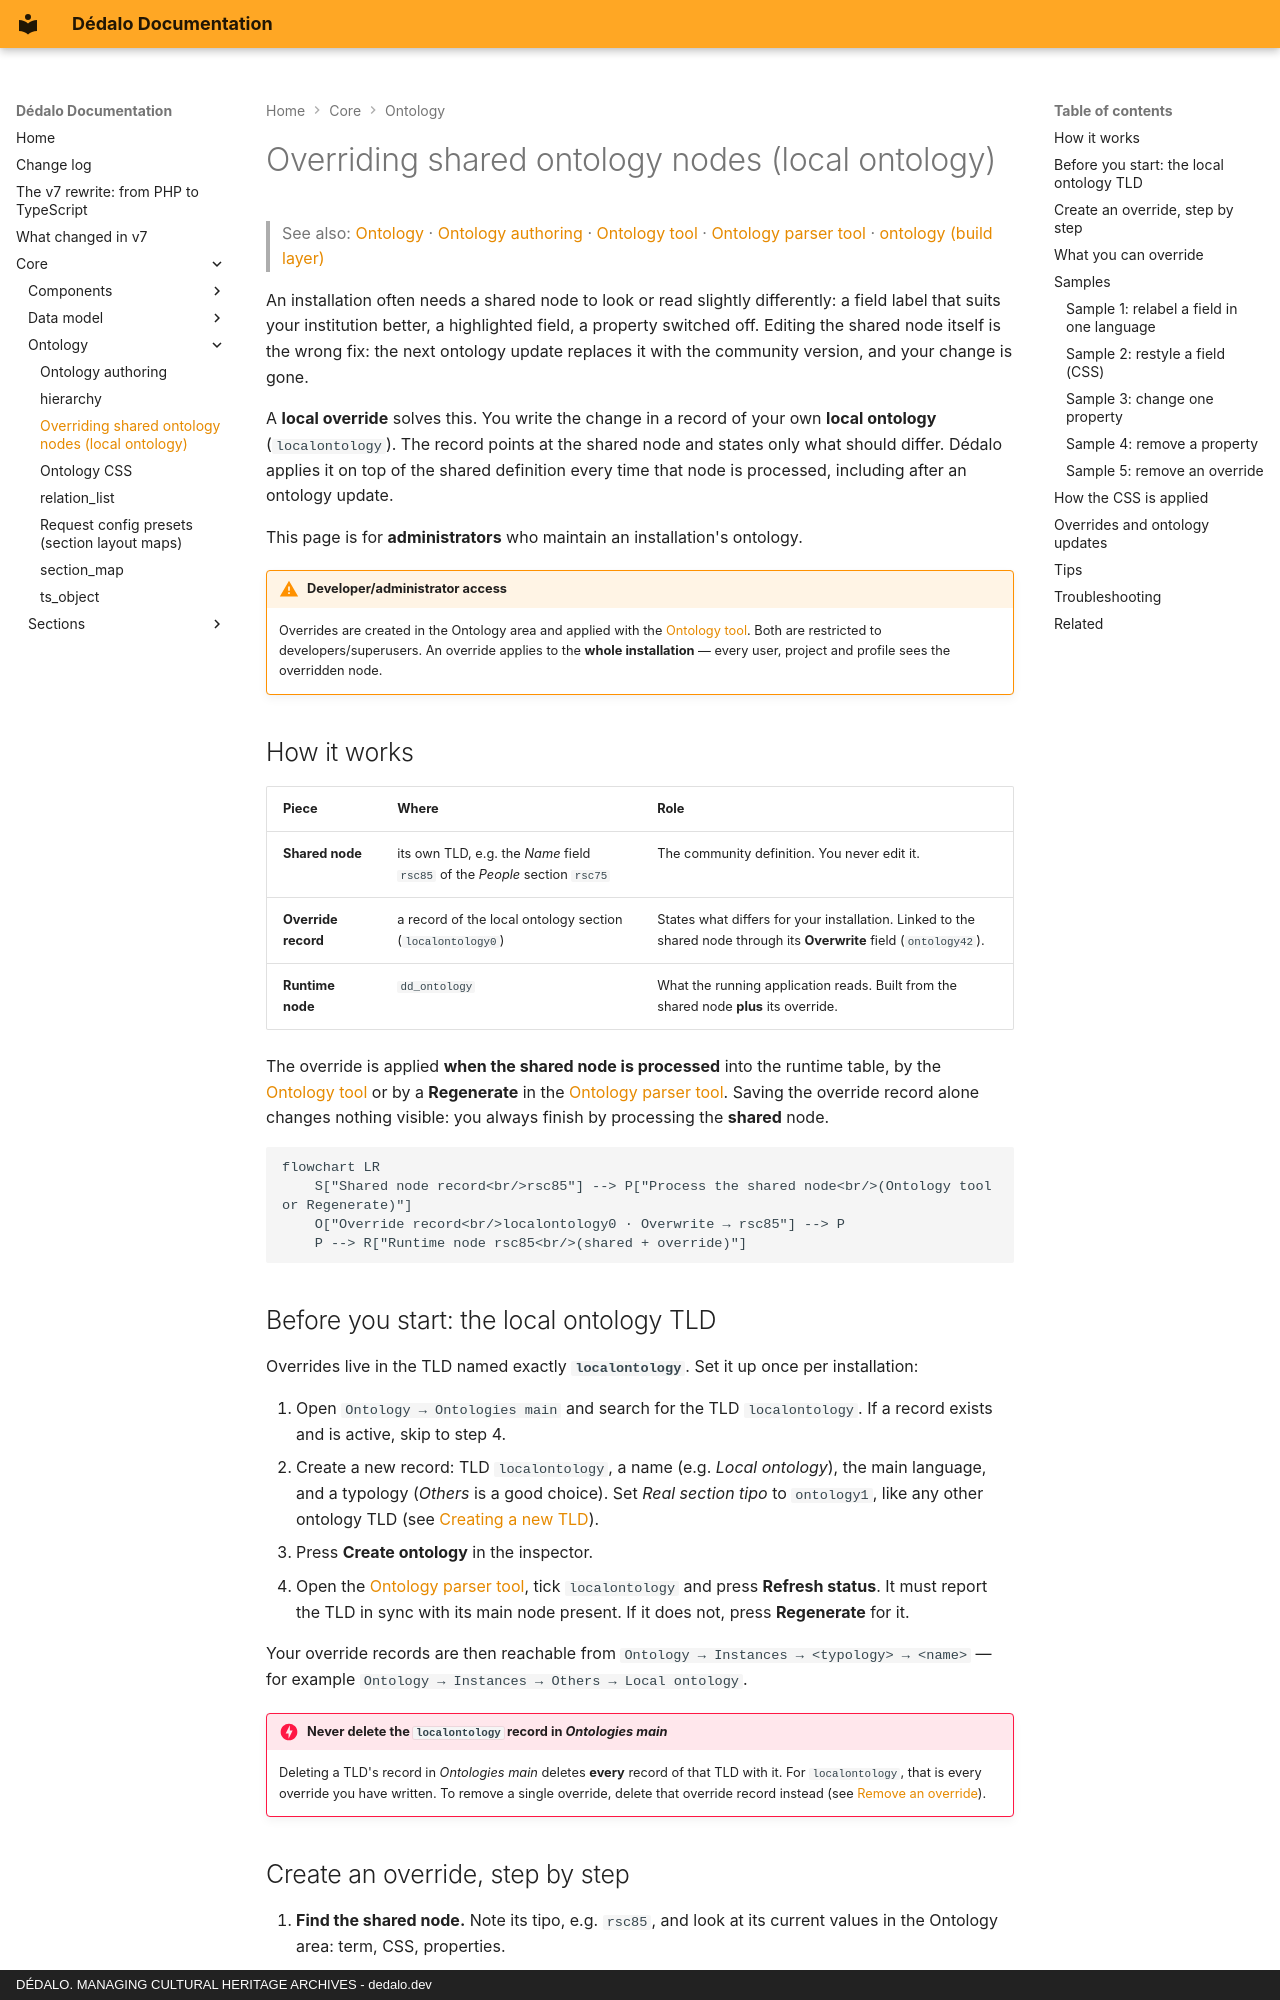

repository: dedalia-org/dedalo · page: core/ontology/local_ontology_overrides/index.html · generator: mkdocs · copyright: DÉDALO. MANAGING CULTURAL HERITAGE ARCHIVES - dedalo.dev

# Overriding shared ontology nodes (local ontology)

> See also: [Ontology](index.md) · [Ontology authoring](authoring.md) · [Ontology tool](../../using/tools/using_ontology.md) · [Ontology parser tool](../../using/tools/using_ontology_parser.md) · [ontology (build layer)](ontology_write.md)

An installation often needs a shared node to look or read slightly differently: a
field label that suits your institution better, a highlighted field, a property
switched off. Editing the shared node itself is the wrong fix: the next ontology
update replaces it with the community version, and your change is gone.

A **local override** solves this. You write the change in a record of your own
**local ontology** (`localontology`). The record points at the shared node and
states only what should differ. Dédalo applies it on top of the shared definition
every time that node is processed, including after an ontology update.

This page is for **administrators** who maintain an installation's ontology.

!!! warning "Developer/administrator access"
    Overrides are created in the Ontology area and applied with the
    [Ontology tool](../../using/tools/using_ontology.md). Both are restricted to
    developers/superusers. An override applies to the **whole installation** —
    every user, project and profile sees the overridden node.

## How it works

| Piece | Where | Role |
| --- | --- | --- |
| **Shared node** | its own TLD, e.g. the *Name* field `rsc85` of the *People* section `rsc75` | The community definition. You never edit it. |
| **Override record** | a record of the local ontology section (`localontology0`) | States what differs for your installation. Linked to the shared node through its **Overwrite** field (`ontology42`). |
| **Runtime node** | `dd_ontology` | What the running application reads. Built from the shared node **plus** its override. |

The override is applied **when the shared node is processed** into the runtime
table, by the [Ontology tool](../../using/tools/using_ontology.md) or by a
**Regenerate** in the [Ontology parser tool](../../using/tools/using_ontology_parser.md).
Saving the override record alone changes nothing visible: you always finish by
processing the **shared** node.

```mermaid
flowchart LR
    S["Shared node record<br/>rsc85"] --> P["Process the shared node<br/>(Ontology tool or Regenerate)"]
    O["Override record<br/>localontology0 · Overwrite → rsc85"] --> P
    P --> R["Runtime node rsc85<br/>(shared + override)"]
```
